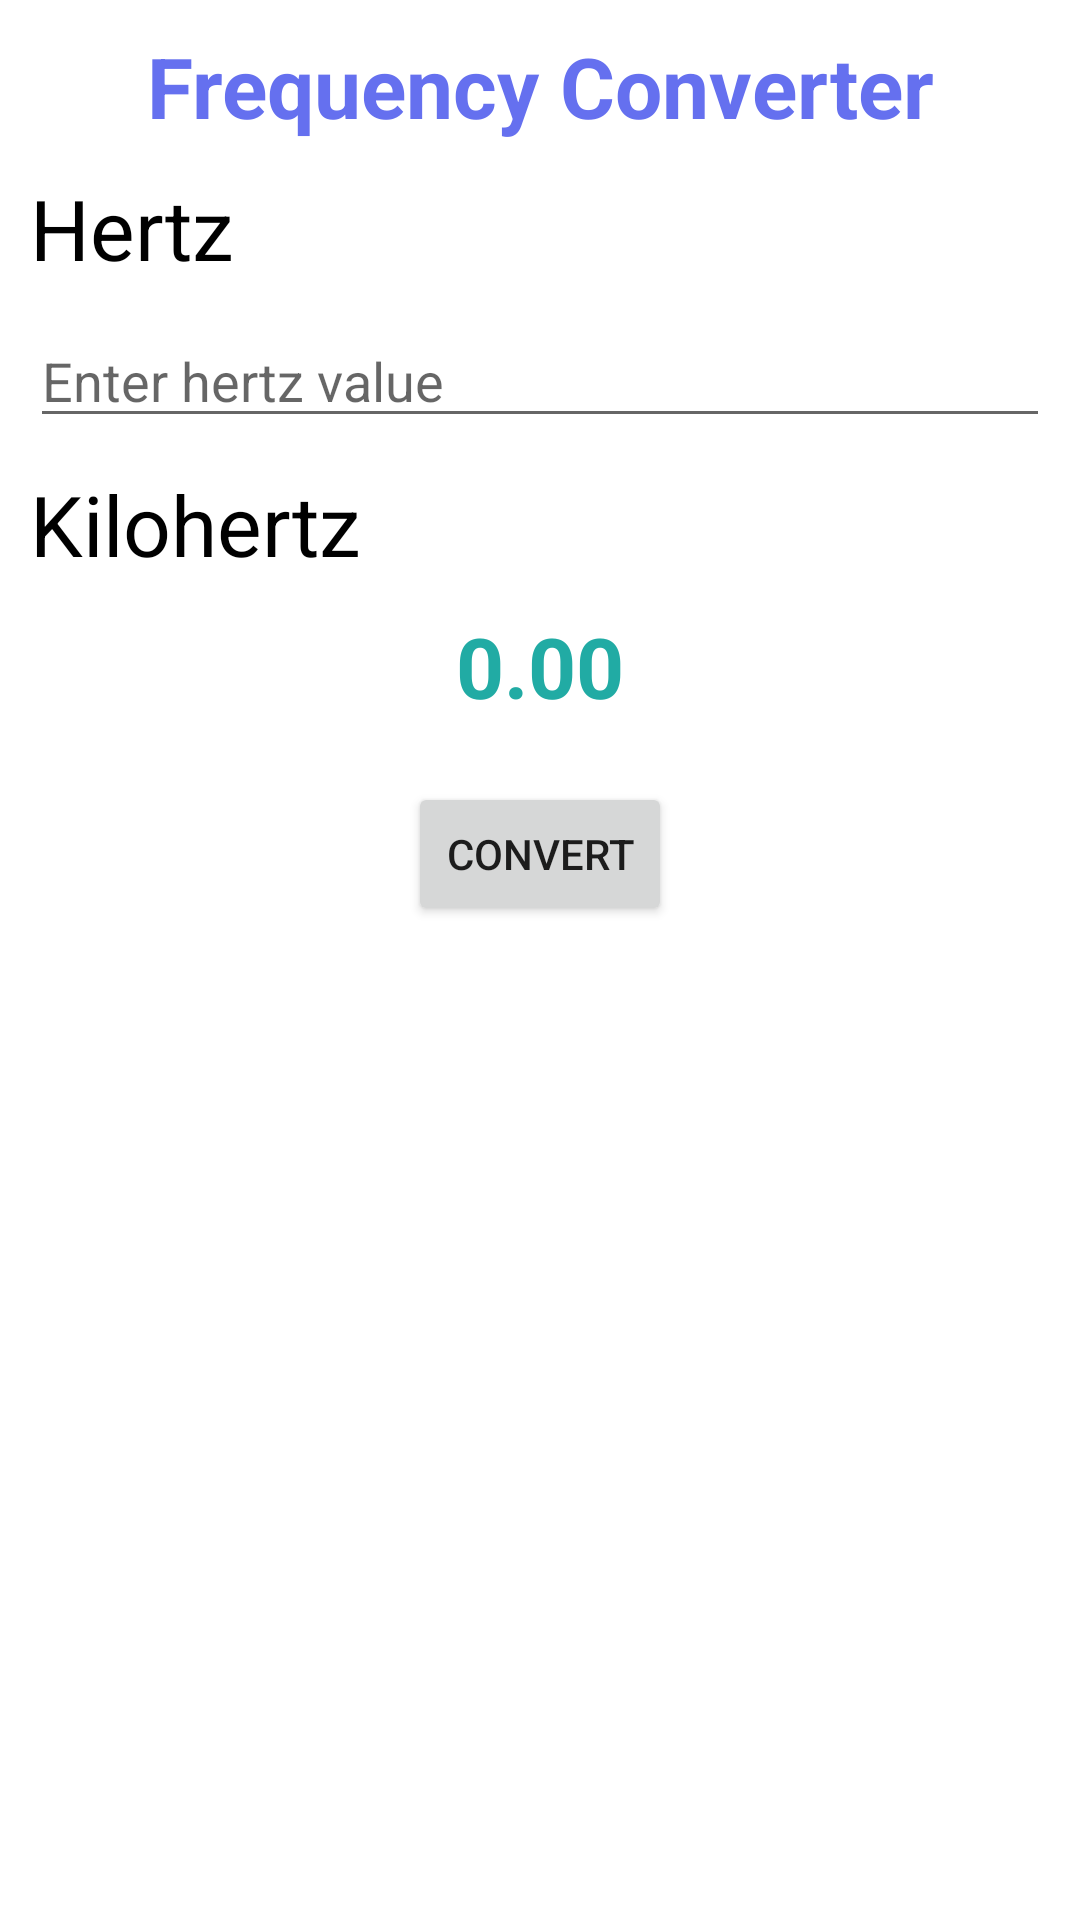

Here is an Android app screen rendered from its layout file. Give the layout XML and the strings, colors and styles it references.
<!-- AndroidManifest.xml: application theme Theme.Unit_Converter -->
<!-- res/layout/activity_frequency_converter.xml -->
<?xml version="1.0" encoding="utf-8"?>
<androidx.constraintlayout.widget.ConstraintLayout xmlns:android="http://schemas.android.com/apk/res/android"
    xmlns:app="http://schemas.android.com/apk/res-auto"
    xmlns:tools="http://schemas.android.com/tools"
    android:layout_width="match_parent"
    android:layout_height="match_parent"
    tools:context=".Frequency_Converter">

    <TextView
        android:id="@+id/txtHint"
        app:layout_constraintStart_toStartOf="parent"
        app:layout_constraintEnd_toEndOf="parent"
        app:layout_constraintTop_toTopOf="parent"
        android:layout_margin="10dp"
        android:layout_width="wrap_content"
        android:layout_height="wrap_content"
        android:text="@string/frequency_converter_text"
        android:textSize="28sp"
        android:textColor="@color/blue"
        android:textStyle="bold"/>

    <TextView
        android:id="@+id/txtHertz"
        app:layout_constraintStart_toStartOf="parent"
        app:layout_constraintTop_toBottomOf="@id/txtHint"
        android:layout_margin="10dp"
        android:layout_width="wrap_content"
        android:layout_height="wrap_content"
        android:text="@string/hertz"
        android:textColor="@color/black"
        android:textSize="28sp"/>

    <EditText
        android:id="@+id/edtHertz"
        android:layout_width="match_parent"
        android:layout_height="wrap_content"
        android:hint="@string/enter_hertz_value"
        android:layout_margin="10dp"
        app:layout_constraintTop_toBottomOf="@+id/txtHertz"
        app:layout_constraintStart_toStartOf="parent"/>

    <TextView
        android:id="@+id/txtKilihertz"
        app:layout_constraintStart_toStartOf="parent"
        app:layout_constraintTop_toBottomOf="@+id/edtHertz"
        android:layout_margin="10dp"
        android:layout_width="wrap_content"
        android:layout_height="wrap_content"
        android:text="@string/kilohertz"
        android:textColor="@color/black"
        android:textSize="28sp"/>

    <TextView
        android:id="@+id/valueKiloHertz"
        app:layout_constraintStart_toStartOf="parent"
        app:layout_constraintEnd_toEndOf="parent"
        app:layout_constraintTop_toBottomOf="@+id/txtKilihertz"
        android:layout_margin="10dp"
        android:layout_width="wrap_content"
        android:layout_height="wrap_content"
        android:text="@string/_0_00"
        android:textSize="28sp"
        android:textColor="@color/dark_green"
        android:textStyle="bold"/>

    <Button
        android:id="@+id/btnFrequency"
        android:layout_width="wrap_content"
        android:layout_height="wrap_content"
        app:layout_constraintStart_toStartOf="parent"
        app:layout_constraintEnd_toEndOf="parent"
        android:layout_margin="20dp"
        app:layout_constraintTop_toBottomOf="@+id/valueKiloHertz"
        android:text="@string/convert"/>

</androidx.constraintlayout.widget.ConstraintLayout>
<!-- resources referenced by this layout -->
<resources>
  <color name="black">#FF000000</color>
  <color name="blue">#6570EF</color>
  <color name="dark_green">#21ABA4</color>
  <string name="_0_00">0.00</string>
  <string name="convert">Convert</string>
  <string name="enter_hertz_value">Enter hertz value</string>
  <string name="frequency_converter_text">Frequency Converter</string>
  <string name="hertz">Hertz</string>
  <string name="kilohertz">Kilohertz</string>
  <style name="Theme.Unit_Converter" parent="Theme.MaterialComponents.DayNight.NoActionBar">
          
          <item name="colorPrimary">@color/purple_500</item>
          <item name="colorPrimaryVariant">@color/purple_700</item>
          <item name="colorOnPrimary">@color/white</item>
          
          <item name="colorSecondary">@color/teal_200</item>
          <item name="colorSecondaryVariant">@color/teal_700</item>
          <item name="colorOnSecondary">@color/black</item>
          
          <item name="android:statusBarColor">?attr/colorPrimaryVariant</item>
          
      </style>
  <color name="purple_500">#FF6200EE</color>
  <color name="purple_700">#FF3700B3</color>
  <color name="white">#FFFFFFFF</color>
  <color name="teal_200">#FF03DAC5</color>
  <color name="teal_700">#FF018786</color>
</resources>
